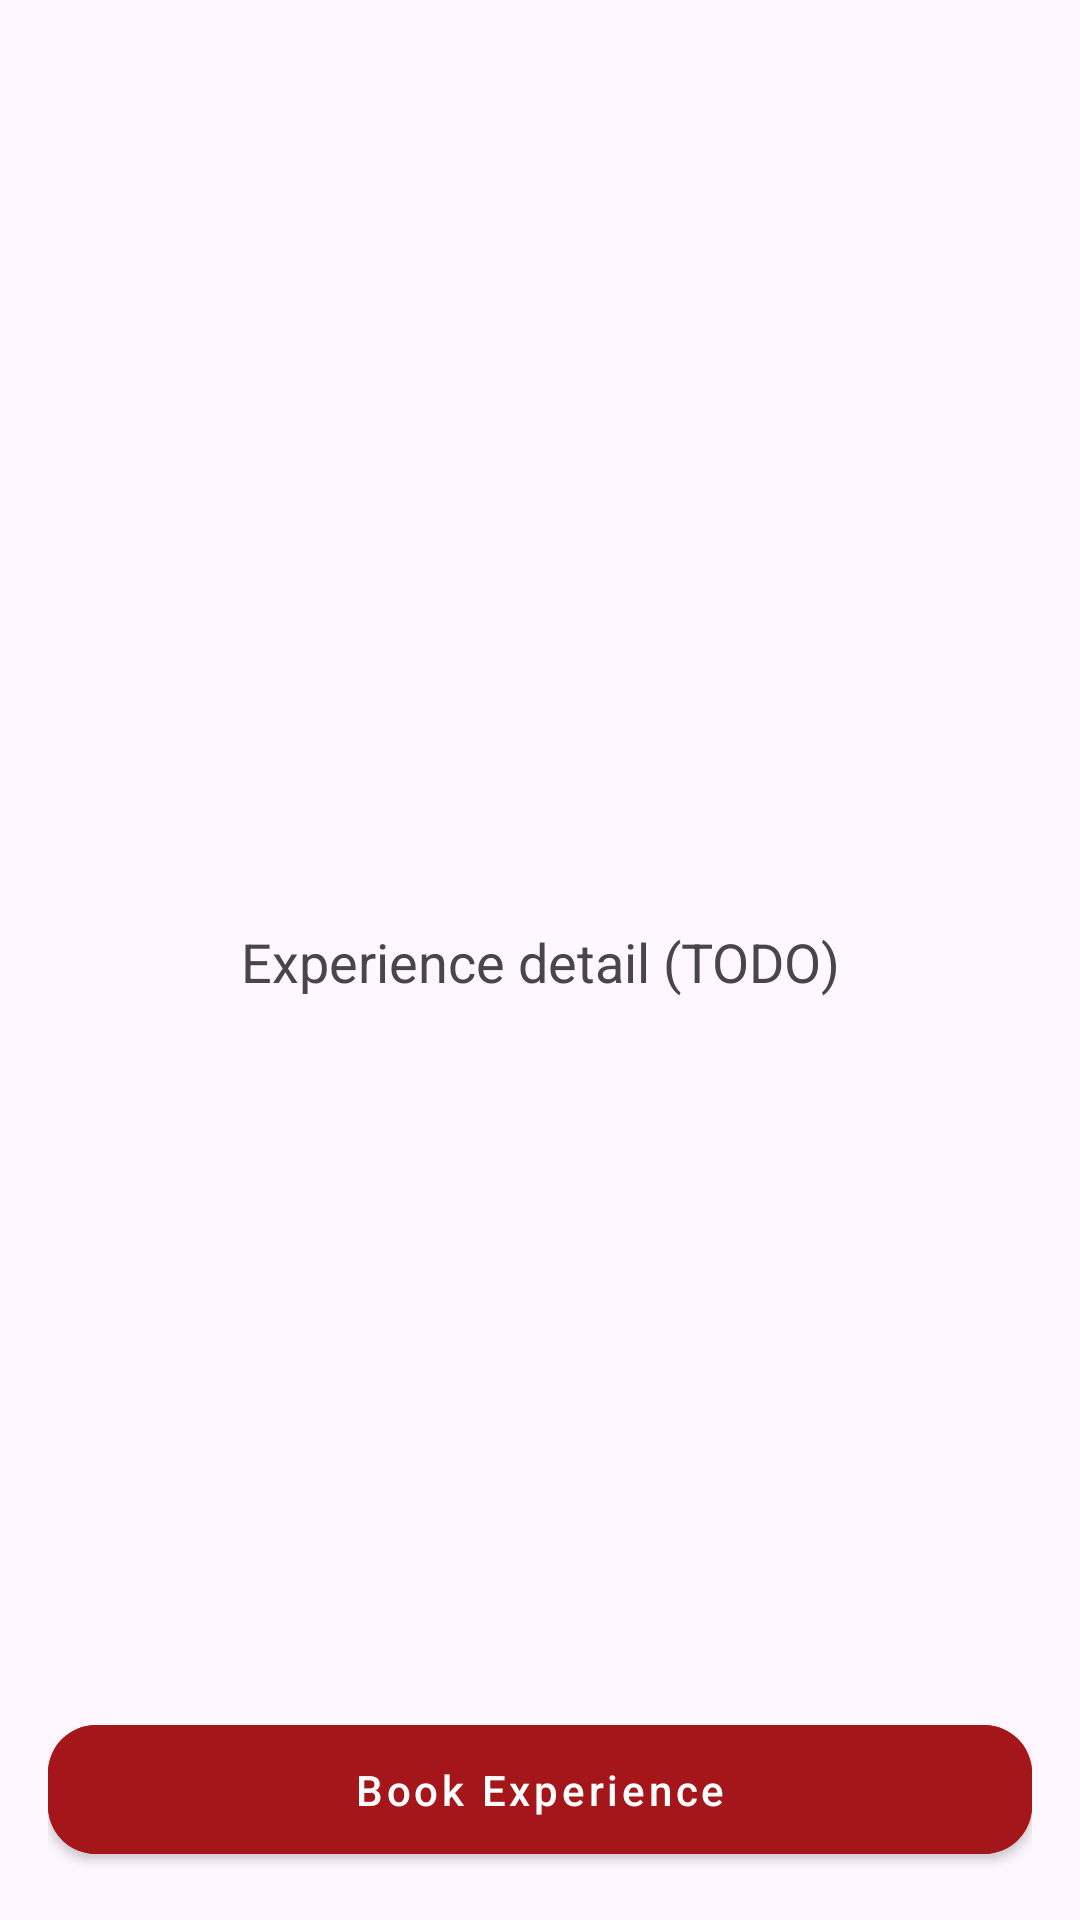

The Android layout XML behind this screen, and the referenced resources:
<!-- AndroidManifest.xml: application theme Theme.Material3.DayNight.NoActionBar -->
<!-- res/layout/fragment_experience_detail.xml -->
<?xml version="1.0" encoding="utf-8"?>
<androidx.constraintlayout.widget.ConstraintLayout
    xmlns:android="http://schemas.android.com/apk/res/android"
    xmlns:app="http://schemas.android.com/apk/res-auto"
    xmlns:tools="http://schemas.android.com/tools"
    android:id="@+id/root_detail"
    android:layout_width="match_parent"
    android:layout_height="match_parent"
    android:padding="16dp"
    tools:context=".ui.detail.ExperienceDetailFragment">

    
    <ImageButton
        android:id="@+id/buttonBackDetail"
        android:layout_width="40dp"
        android:layout_height="40dp"
        android:layout_margin="16dp"
        android:background="?attr/selectableItemBackgroundBorderless"
        android:contentDescription="@string/back"
        android:src="@drawable/ic_arrow_left"
        app:tint="@color/rufous"
        app:layout_constraintTop_toTopOf="parent"
        app:layout_constraintStart_toStartOf="parent" />

    
    <TextView
        android:id="@+id/text_placeholder"
        android:layout_width="0dp"
        android:layout_height="0dp"
        android:text="Experience detail (TODO)"
        android:gravity="center"
        android:textAppearance="@android:style/TextAppearance.Material.Medium"
        app:layout_constraintTop_toBottomOf="@id/buttonBackDetail"
        app:layout_constraintBottom_toTopOf="@id/buttonBookExperience"
        app:layout_constraintStart_toStartOf="parent"
        app:layout_constraintEnd_toEndOf="parent"
        tools:ignore="HardcodedText" />

    
    <com.google.android.material.button.MaterialButton
        android:id="@+id/buttonBookExperience"
        style="@style/Widget.MaterialComponents.Button"
        android:layout_width="0dp"
        android:layout_height="wrap_content"
        android:text="Book Experience"
        android:textAllCaps="false"
        android:paddingTop="12dp"
        android:paddingBottom="12dp"
        android:textColor="@color/white"
        android:backgroundTint="@color/rufous"
        app:cornerRadius="16dp"
        app:layout_constraintBottom_toBottomOf="parent"
        app:layout_constraintStart_toStartOf="parent"
        app:layout_constraintEnd_toEndOf="parent" />

</androidx.constraintlayout.widget.ConstraintLayout>
<!-- resources referenced by this layout -->
<resources>
  <color name="rufous">#A4161A</color>
  <color name="white">#FFFFFFFF</color>
</resources>
